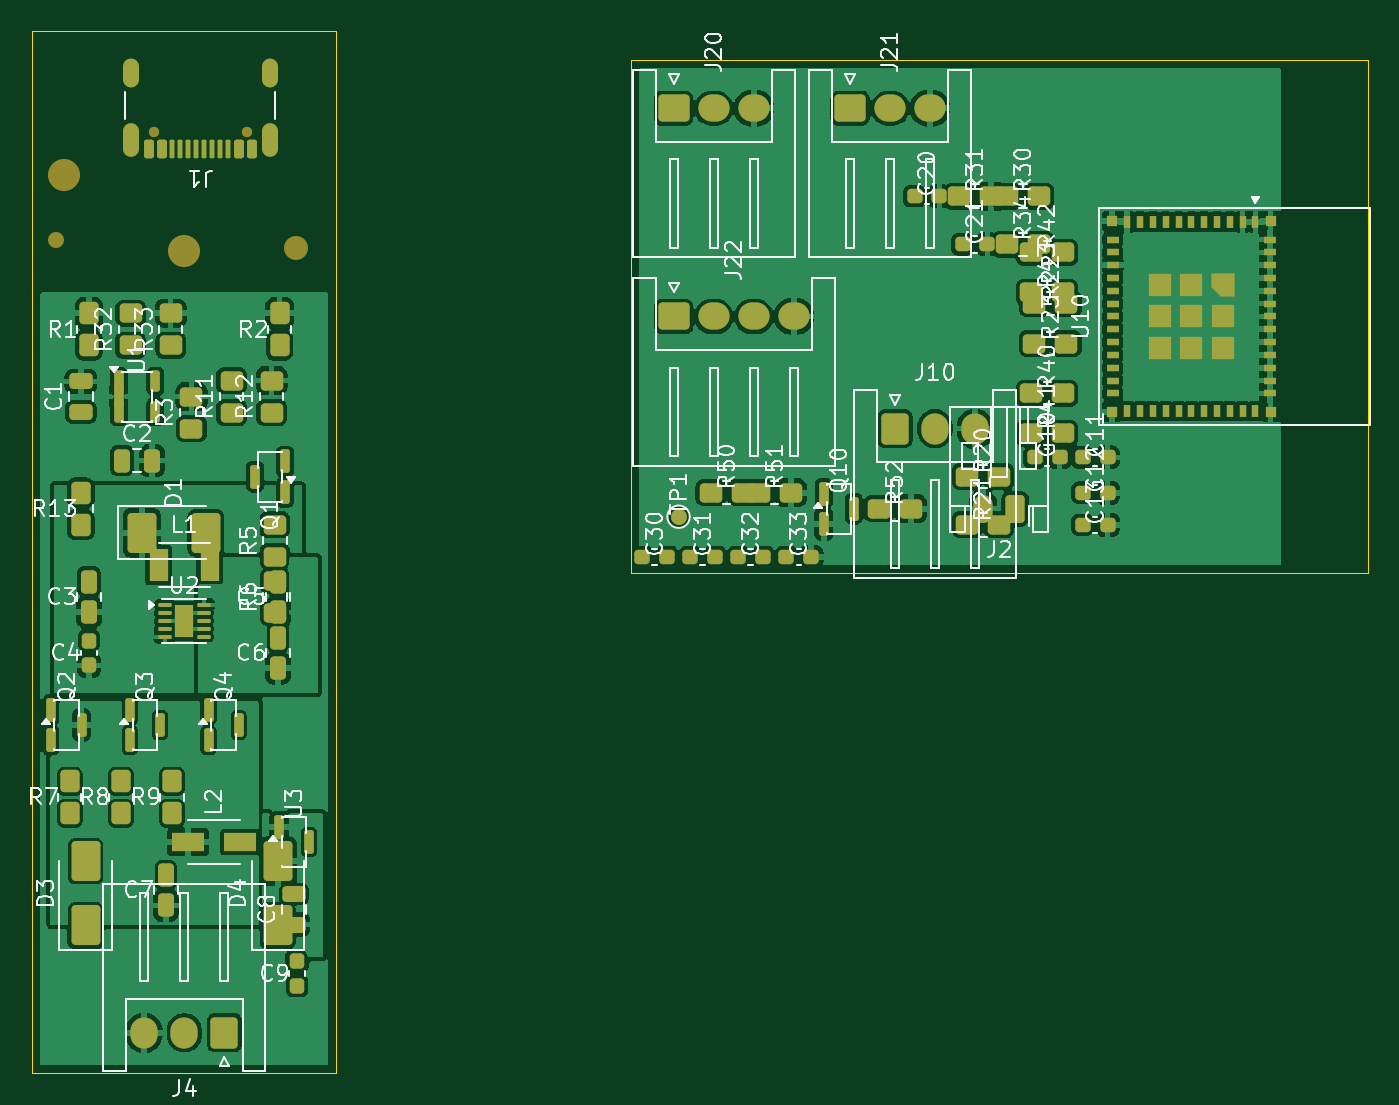
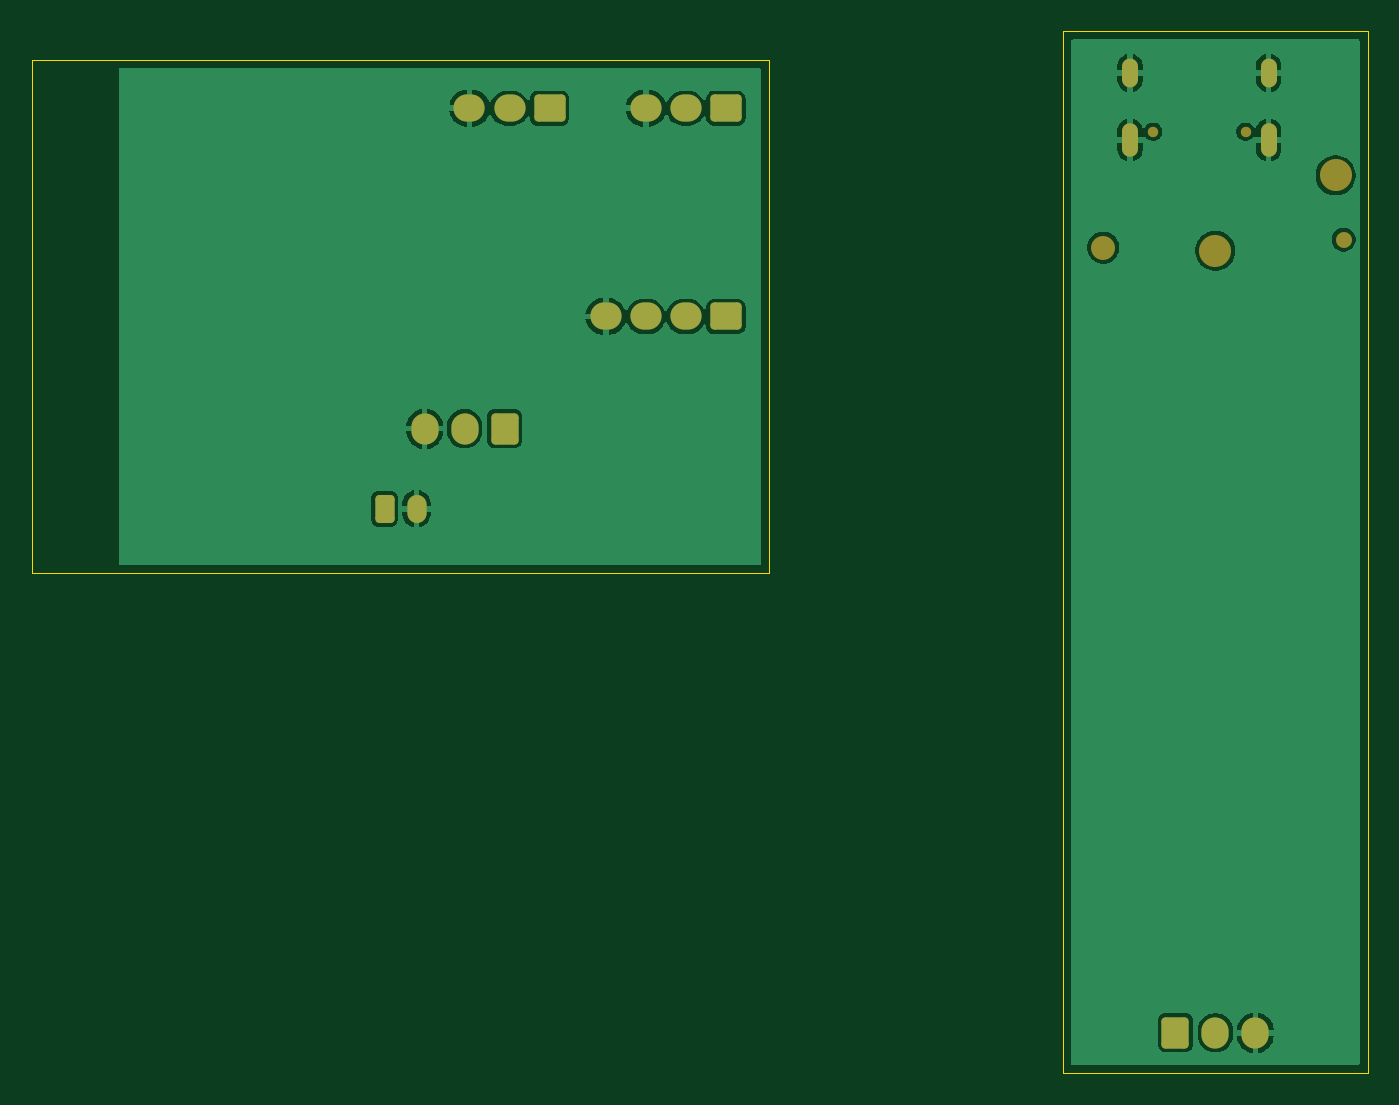
Circuit board: 9 layer files. Board 83.3 x 65.0 mm.
- bottom_copper: unni-smartification-c6-B_Cu.gbr (49893 bytes)
- bottom_mask: unni-smartification-c6-B_Mask.gbr (2693 bytes)
- paste: unni-smartification-c6-B_Paste.gbr (503 bytes)
- bottom_silk: unni-smartification-c6-B_Silkscreen.gbr (504 bytes)
- outline: unni-smartification-c6-Edge_Cuts.gbr (941 bytes)
- top_copper: unni-smartification-c6-F_Cu.gbr (284215 bytes)
- top_mask: unni-smartification-c6-F_Mask.gbr (12754 bytes)
- paste: unni-smartification-c6-F_Paste.gbr (11431 bytes)
- top_silk: unni-smartification-c6-F_Silkscreen.gbr (116287 bytes)

=== bottom_copper: unni-smartification-c6-B_Cu.gbr (49893 bytes, source omitted) ===
=== bottom_mask: unni-smartification-c6-B_Mask.gbr (2693 bytes, source withheld) ===
=== paste: unni-smartification-c6-B_Paste.gbr ===
%TF.GenerationSoftware,KiCad,Pcbnew,10.99.0-2756-gace8bf0470*%
%TF.CreationDate,2026-08-21T20:09:25+02:00*%
%TF.ProjectId,unni-smartification-c6,756e6e69-2d73-46d6-9172-746966696361,rev?*%
%TF.SameCoordinates,Original*%
%TF.FileFunction,Paste,Bot*%
%TF.FilePolarity,Positive*%
%FSLAX46Y46*%
G04 Gerber Fmt 4.6, Leading zero omitted, Abs format (unit mm)*
G04 Created by KiCad (PCBNEW 10.99.0-2756-gace8bf0470) date 2026-08-21 20:09:25*
%MOMM*%
%LPD*%
G01*
G04 APERTURE LIST*
G04 APERTURE END LIST*
M02*

=== bottom_silk: unni-smartification-c6-B_Silkscreen.gbr ===
%TF.GenerationSoftware,KiCad,Pcbnew,10.99.0-2756-gace8bf0470*%
%TF.CreationDate,2026-08-21T20:09:25+02:00*%
%TF.ProjectId,unni-smartification-c6,756e6e69-2d73-46d6-9172-746966696361,rev?*%
%TF.SameCoordinates,Original*%
%TF.FileFunction,Legend,Bot*%
%TF.FilePolarity,Positive*%
%FSLAX46Y46*%
G04 Gerber Fmt 4.6, Leading zero omitted, Abs format (unit mm)*
G04 Created by KiCad (PCBNEW 10.99.0-2756-gace8bf0470) date 2026-08-21 20:09:25*
%MOMM*%
%LPD*%
G01*
G04 APERTURE LIST*
G04 APERTURE END LIST*
M02*

=== outline: unni-smartification-c6-Edge_Cuts.gbr ===
%TF.GenerationSoftware,KiCad,Pcbnew,10.99.0-2756-gace8bf0470*%
%TF.CreationDate,2026-08-21T20:09:25+02:00*%
%TF.ProjectId,unni-smartification-c6,756e6e69-2d73-46d6-9172-746966696361,rev?*%
%TF.SameCoordinates,Original*%
%TF.FileFunction,Profile,NP*%
%FSLAX46Y46*%
G04 Gerber Fmt 4.6, Leading zero omitted, Abs format (unit mm)*
G04 Created by KiCad (PCBNEW 10.99.0-2756-gace8bf0470) date 2026-08-21 20:09:25*
%MOMM*%
%LPD*%
G01*
G04 APERTURE LIST*
%TA.AperFunction,Profile*%
%ADD10C,0.050000*%
%TD*%
G04 APERTURE END LIST*
D10*
X222650000Y-78200000D02*
X241650000Y-78200000D01*
X241650000Y-78200000D02*
X241650000Y-143200000D01*
X241650000Y-143200000D02*
X222650000Y-143200000D01*
X222650000Y-143200000D02*
X222650000Y-78200000D01*
X260000000Y-80000000D02*
X306000000Y-80000000D01*
X306000000Y-80000000D02*
X306000000Y-112000000D01*
X306000000Y-112000000D02*
X260000000Y-112000000D01*
X260000000Y-112000000D02*
X260000000Y-80000000D01*
M02*

=== top_copper: unni-smartification-c6-F_Cu.gbr (284215 bytes, source omitted) ===
=== top_mask: unni-smartification-c6-F_Mask.gbr (12754 bytes, source omitted) ===
=== paste: unni-smartification-c6-F_Paste.gbr (11431 bytes, source omitted) ===
=== top_silk: unni-smartification-c6-F_Silkscreen.gbr (116287 bytes, source omitted) ===
